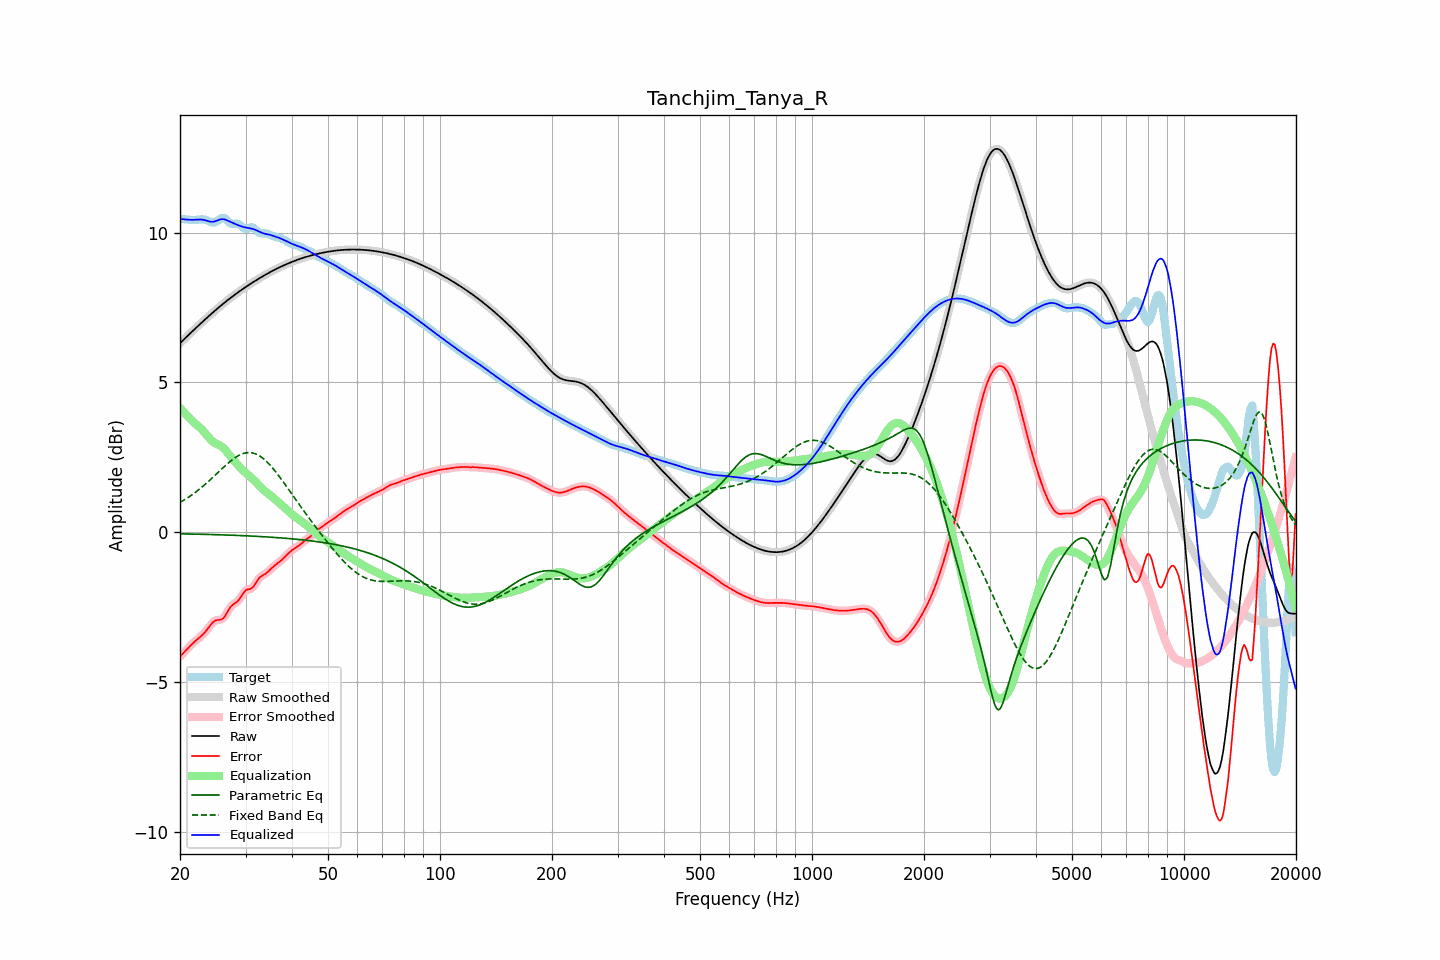

The table this chart was drawn from, first rows:
frequency, raw, error, smoothed, error_smoothed, equalization, parametric_eq, fixed_band_eq, equalized_raw, equalized_smoothed, target
20.00, 6.31, -4.14, 6.31, -4.14, 4.15, -0.05, 1.00, 10.46, 10.46, 10.45
20.20, 6.36, -4.09, 6.36, -4.09, 4.09, -0.05, 1.03, 10.45, 10.45, 10.45
20.40, 6.41, -4.03, 6.41, -4.03, 4.03, -0.05, 1.06, 10.44, 10.44, 10.45
20.61, 6.47, -3.98, 6.47, -3.98, 3.97, -0.05, 1.09, 10.44, 10.44, 10.44
20.81, 6.52, -3.92, 6.52, -3.92, 3.91, -0.05, 1.13, 10.43, 10.43, 10.44
21.02, 6.57, -3.86, 6.57, -3.86, 3.86, -0.05, 1.16, 10.43, 10.43, 10.43
21.23, 6.62, -3.80, 6.62, -3.80, 3.80, -0.05, 1.20, 10.42, 10.42, 10.42
21.44, 6.67, -3.75, 6.67, -3.75, 3.75, -0.06, 1.24, 10.42, 10.42, 10.42
21.66, 6.72, -3.70, 6.72, -3.70, 3.70, -0.06, 1.27, 10.42, 10.42, 10.42
21.87, 6.77, -3.65, 6.77, -3.65, 3.65, -0.06, 1.31, 10.42, 10.42, 10.42
22.09, 6.82, -3.60, 6.82, -3.60, 3.60, -0.06, 1.35, 10.43, 10.43, 10.42
22.31, 6.87, -3.55, 6.87, -3.55, 3.56, -0.06, 1.40, 10.43, 10.43, 10.43
22.54, 6.92, -3.51, 6.92, -3.51, 3.51, -0.06, 1.44, 10.43, 10.43, 10.43
22.76, 6.97, -3.46, 6.97, -3.46, 3.46, -0.06, 1.48, 10.43, 10.43, 10.44
22.99, 7.02, -3.42, 7.02, -3.42, 3.41, -0.06, 1.53, 10.43, 10.43, 10.44
23.22, 7.07, -3.36, 7.07, -3.36, 3.35, -0.07, 1.57, 10.42, 10.42, 10.43
23.45, 7.12, -3.30, 7.12, -3.30, 3.28, -0.07, 1.62, 10.40, 10.40, 10.42
23.69, 7.17, -3.23, 7.17, -3.23, 3.22, -0.07, 1.67, 10.39, 10.39, 10.40
23.92, 7.22, -3.16, 7.22, -3.16, 3.16, -0.07, 1.71, 10.37, 10.37, 10.38
24.16, 7.26, -3.09, 7.26, -3.09, 3.10, -0.07, 1.76, 10.36, 10.36, 10.35
24.40, 7.31, -3.02, 7.31, -3.02, 3.04, -0.07, 1.81, 10.36, 10.36, 10.34
24.65, 7.36, -2.97, 7.36, -2.97, 3.00, -0.07, 1.86, 10.36, 10.36, 10.33
24.89, 7.41, -2.94, 7.41, -2.94, 2.97, -0.08, 1.91, 10.38, 10.38, 10.34
25.14, 7.45, -2.92, 7.45, -2.93, 2.95, -0.08, 1.97, 10.40, 10.40, 10.38
25.39, 7.50, -2.92, 7.50, -2.92, 2.92, -0.08, 2.02, 10.42, 10.42, 10.42
25.65, 7.54, -2.91, 7.54, -2.91, 2.89, -0.08, 2.07, 10.44, 10.44, 10.46
25.91, 7.59, -2.90, 7.59, -2.90, 2.86, -0.08, 2.12, 10.44, 10.44, 10.48
26.16, 7.63, -2.86, 7.63, -2.86, 2.81, -0.08, 2.17, 10.44, 10.44, 10.49
26.43, 7.67, -2.79, 7.67, -2.79, 2.76, -0.09, 2.22, 10.43, 10.43, 10.47
26.69, 7.72, -2.70, 7.72, -2.70, 2.70, -0.09, 2.27, 10.41, 10.41, 10.42
26.96, 7.76, -2.61, 7.76, -2.61, 2.63, -0.09, 2.31, 10.39, 10.39, 10.37
27.23, 7.80, -2.52, 7.80, -2.52, 2.56, -0.09, 2.36, 10.36, 10.36, 10.32
27.50, 7.84, -2.45, 7.84, -2.45, 2.49, -0.09, 2.40, 10.34, 10.34, 10.29
27.77, 7.88, -2.40, 7.88, -2.41, 2.43, -0.10, 2.44, 10.31, 10.31, 10.29
28.05, 7.92, -2.37, 7.92, -2.37, 2.37, -0.10, 2.48, 10.29, 10.29, 10.29
28.33, 7.96, -2.34, 7.96, -2.33, 2.31, -0.10, 2.52, 10.27, 10.27, 10.30
28.62, 8.00, -2.29, 8.00, -2.29, 2.25, -0.10, 2.55, 10.25, 10.25, 10.29
28.90, 8.04, -2.23, 8.04, -2.22, 2.19, -0.10, 2.58, 10.23, 10.23, 10.27
29.19, 8.08, -2.15, 8.08, -2.14, 2.13, -0.11, 2.60, 10.21, 10.21, 10.22
29.48, 8.11, -2.05, 8.11, -2.06, 2.08, -0.11, 2.62, 10.19, 10.19, 10.17
29.78, 8.15, -1.99, 8.15, -1.99, 2.03, -0.11, 2.64, 10.18, 10.18, 10.14
30.08, 8.19, -1.93, 8.19, -1.93, 1.98, -0.11, 2.65, 10.17, 10.17, 10.11
30.38, 8.22, -1.90, 8.22, -1.91, 1.93, -0.12, 2.66, 10.16, 10.16, 10.13
30.68, 8.26, -1.90, 8.26, -1.89, 1.89, -0.12, 2.66, 10.15, 10.15, 10.15
30.99, 8.29, -1.88, 8.29, -1.88, 1.84, -0.12, 2.66, 10.14, 10.14, 10.18
31.30, 8.33, -1.85, 8.33, -1.84, 1.80, -0.12, 2.65, 10.12, 10.12, 10.17
31.61, 8.36, -1.79, 8.36, -1.78, 1.75, -0.13, 2.64, 10.11, 10.11, 10.15
31.93, 8.40, -1.70, 8.40, -1.70, 1.69, -0.13, 2.62, 10.09, 10.09, 10.10
32.24, 8.43, -1.62, 8.43, -1.62, 1.64, -0.13, 2.60, 10.06, 10.06, 10.04
32.57, 8.46, -1.54, 8.46, -1.54, 1.58, -0.14, 2.57, 10.04, 10.04, 10.00
32.89, 8.49, -1.48, 8.49, -1.49, 1.52, -0.14, 2.53, 10.01, 10.01, 9.98
33.22, 8.53, -1.45, 8.53, -1.45, 1.46, -0.14, 2.49, 9.99, 9.99, 9.97
33.55, 8.56, -1.42, 8.56, -1.42, 1.41, -0.14, 2.45, 9.97, 9.97, 9.97
33.89, 8.59, -1.39, 8.59, -1.38, 1.37, -0.15, 2.41, 9.96, 9.96, 9.97
34.23, 8.62, -1.35, 8.62, -1.34, 1.33, -0.15, 2.36, 9.94, 9.94, 9.96
34.57, 8.65, -1.30, 8.65, -1.30, 1.29, -0.15, 2.30, 9.93, 9.93, 9.95
34.92, 8.68, -1.25, 8.68, -1.25, 1.25, -0.16, 2.24, 9.92, 9.92, 9.92
35.27, 8.71, -1.20, 8.71, -1.20, 1.20, -0.16, 2.18, 9.91, 9.91, 9.90
35.62, 8.73, -1.15, 8.73, -1.15, 1.16, -0.17, 2.12, 9.89, 9.89, 9.88
35.97, 8.76, -1.10, 8.76, -1.10, 1.11, -0.17, 2.06, 9.87, 9.87, 9.86
... 635 more rows
